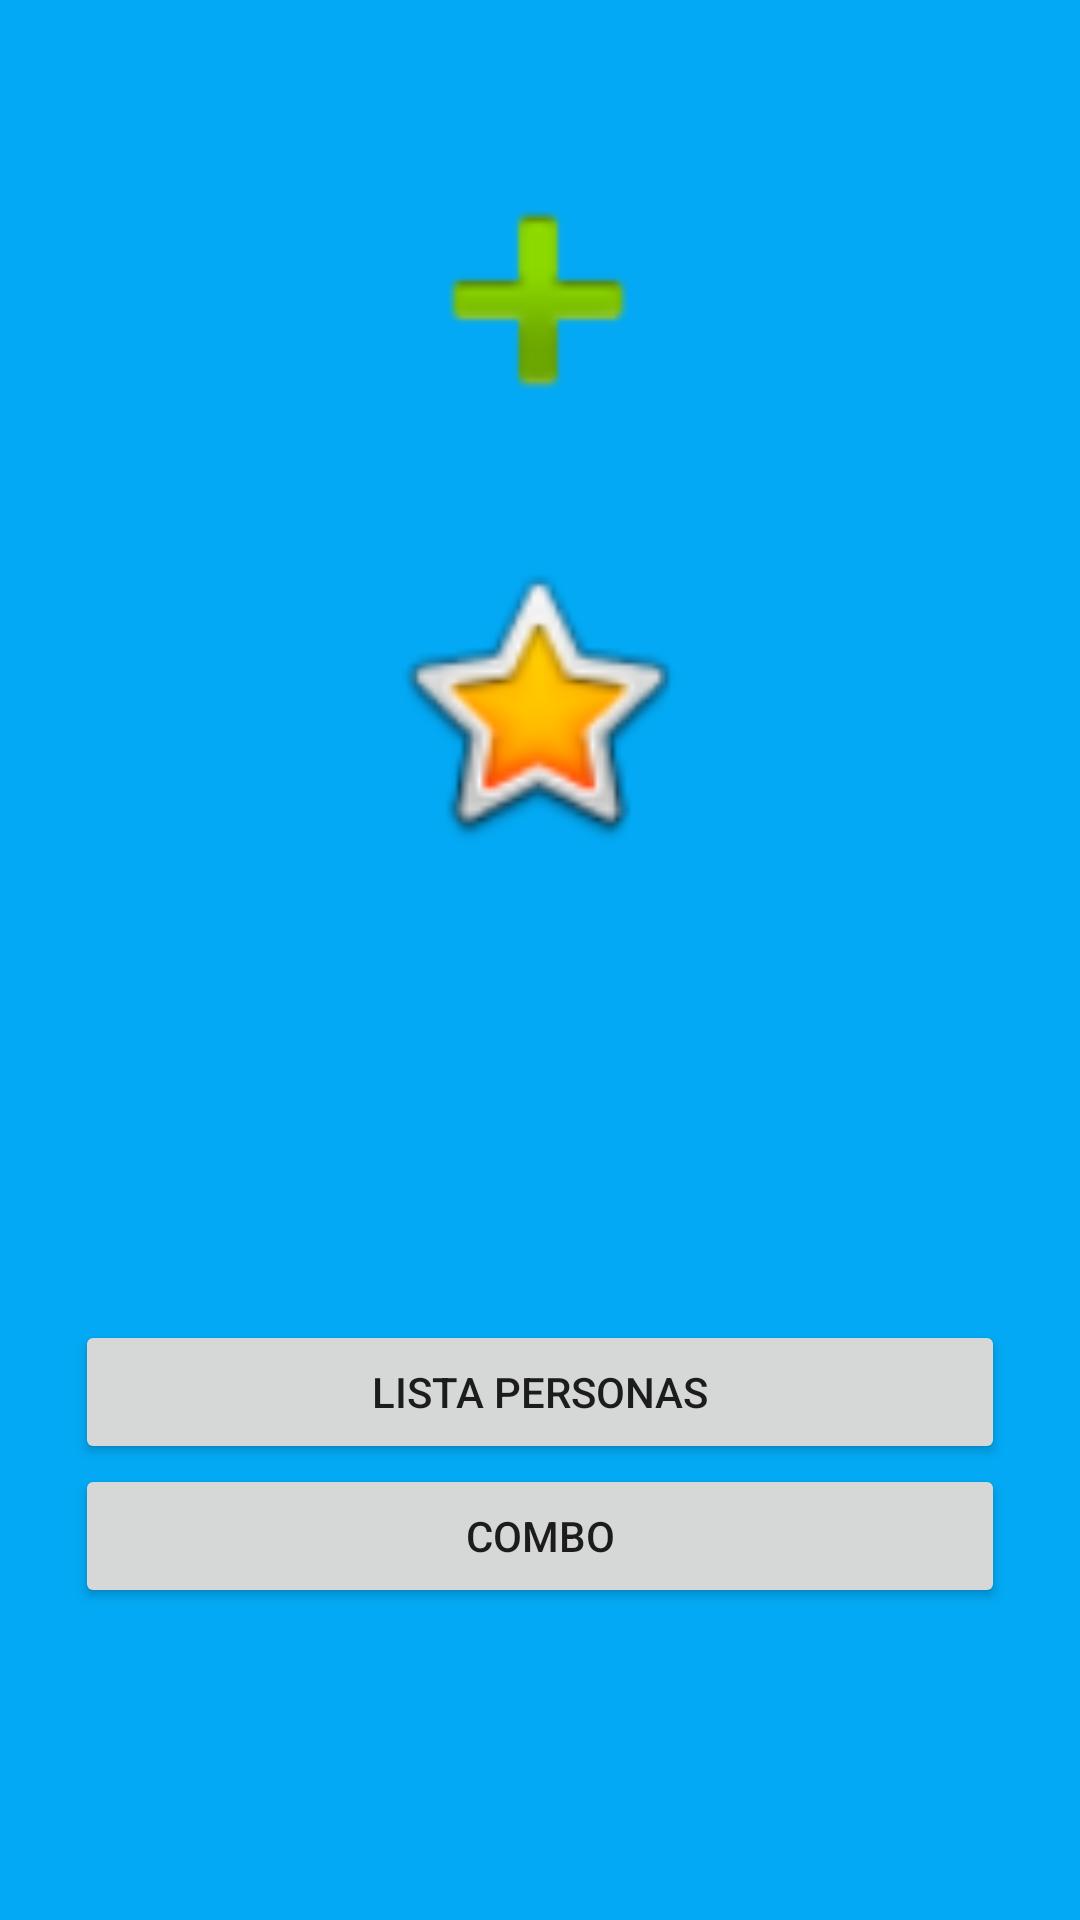

This screen was rendered from an Android layout file. Write that file and the resources it references.
<!-- AndroidManifest.xml: application theme Theme.App01SQLite -->
<!-- res/layout/activity_main.xml -->
<?xml version="1.0" encoding="utf-8"?>
<androidx.constraintlayout.widget.ConstraintLayout xmlns:android="http://schemas.android.com/apk/res/android"
    xmlns:app="http://schemas.android.com/apk/res-auto"
    xmlns:tools="http://schemas.android.com/tools"
    android:layout_width="match_parent"
    android:layout_height="match_parent"
    android:background="#03A9F4"
    tools:context=".MainActivity">

    <ImageView
        android:id="@+id/imageView"
        android:layout_width="132dp"
        android:layout_height="104dp"
        android:layout_marginStart="25dp"
        android:layout_marginTop="48dp"
        android:layout_marginEnd="25dp"
        android:clickable="true"
        android:onClick="clickNew"
        app:layout_constraintEnd_toEndOf="parent"
        app:layout_constraintHorizontal_bias="0.497"
        app:layout_constraintStart_toStartOf="parent"
        app:layout_constraintTop_toTopOf="parent"
        app:srcCompat="@android:drawable/ic_input_add" />

    <Button
        android:id="@+id/btnlista"
        android:layout_width="0dp"
        android:layout_height="wrap_content"
        android:layout_marginStart="25dp"
        android:layout_marginTop="288dp"
        android:layout_marginEnd="25dp"
        android:text="LISTA PERSONAS"
        app:layout_constraintEnd_toEndOf="parent"
        app:layout_constraintHorizontal_bias="1.0"
        app:layout_constraintStart_toStartOf="parent"
        app:layout_constraintTop_toBottomOf="@+id/imageView" />

    <Button
        android:id="@+id/btnCombo"
        android:layout_width="0dp"
        android:layout_height="wrap_content"
        android:layout_marginStart="25dp"
        android:layout_marginTop="336dp"
        android:layout_marginEnd="25dp"
        android:text="COMBO"
        app:layout_constraintEnd_toEndOf="parent"
        app:layout_constraintHorizontal_bias="1.0"
        app:layout_constraintStart_toStartOf="parent"
        app:layout_constraintTop_toBottomOf="@+id/imageView" />

    <ImageView
        android:layout_width="122dp"
        android:layout_height="105dp"
        android:layout_marginStart="139dp"
        android:layout_marginTop="30dp"
        android:layout_marginEnd="142dp"
        android:clickable="true"
        android:onClick="clickNew2"
        app:layout_constraintEnd_toEndOf="parent"
        app:layout_constraintStart_toStartOf="parent"
        app:layout_constraintTop_toBottomOf="@+id/imageView"
        app:srcCompat="@android:drawable/btn_star_big_on" />
</androidx.constraintlayout.widget.ConstraintLayout>
<!-- resources referenced by this layout -->
<resources>
  <style name="Theme.App01SQLite" parent="Theme.MaterialComponents.DayNight.DarkActionBar">
          
          <item name="colorPrimary">@color/purple_500</item>
          <item name="colorPrimaryVariant">@color/purple_700</item>
          <item name="colorOnPrimary">@color/white</item>
          
          <item name="colorSecondary">@color/teal_200</item>
          <item name="colorSecondaryVariant">@color/teal_700</item>
          <item name="colorOnSecondary">@color/black</item>
          
          <item name="android:statusBarColor" tools:targetApi="l">?attr/colorPrimaryVariant</item>
          
      </style>
  <!-- not gathered from this repository: default colours our renderer supplied (Android Studio template values) -->
  <color name="purple_500">#FF6200EE</color>
  <color name="purple_700">#FF3700B3</color>
  <color name="teal_200">#FF03DAC5</color>
  <color name="teal_700">#FF018786</color>
  <color name="black">#FF000000</color>
  <color name="white">#FFFFFFFF</color>
</resources>
